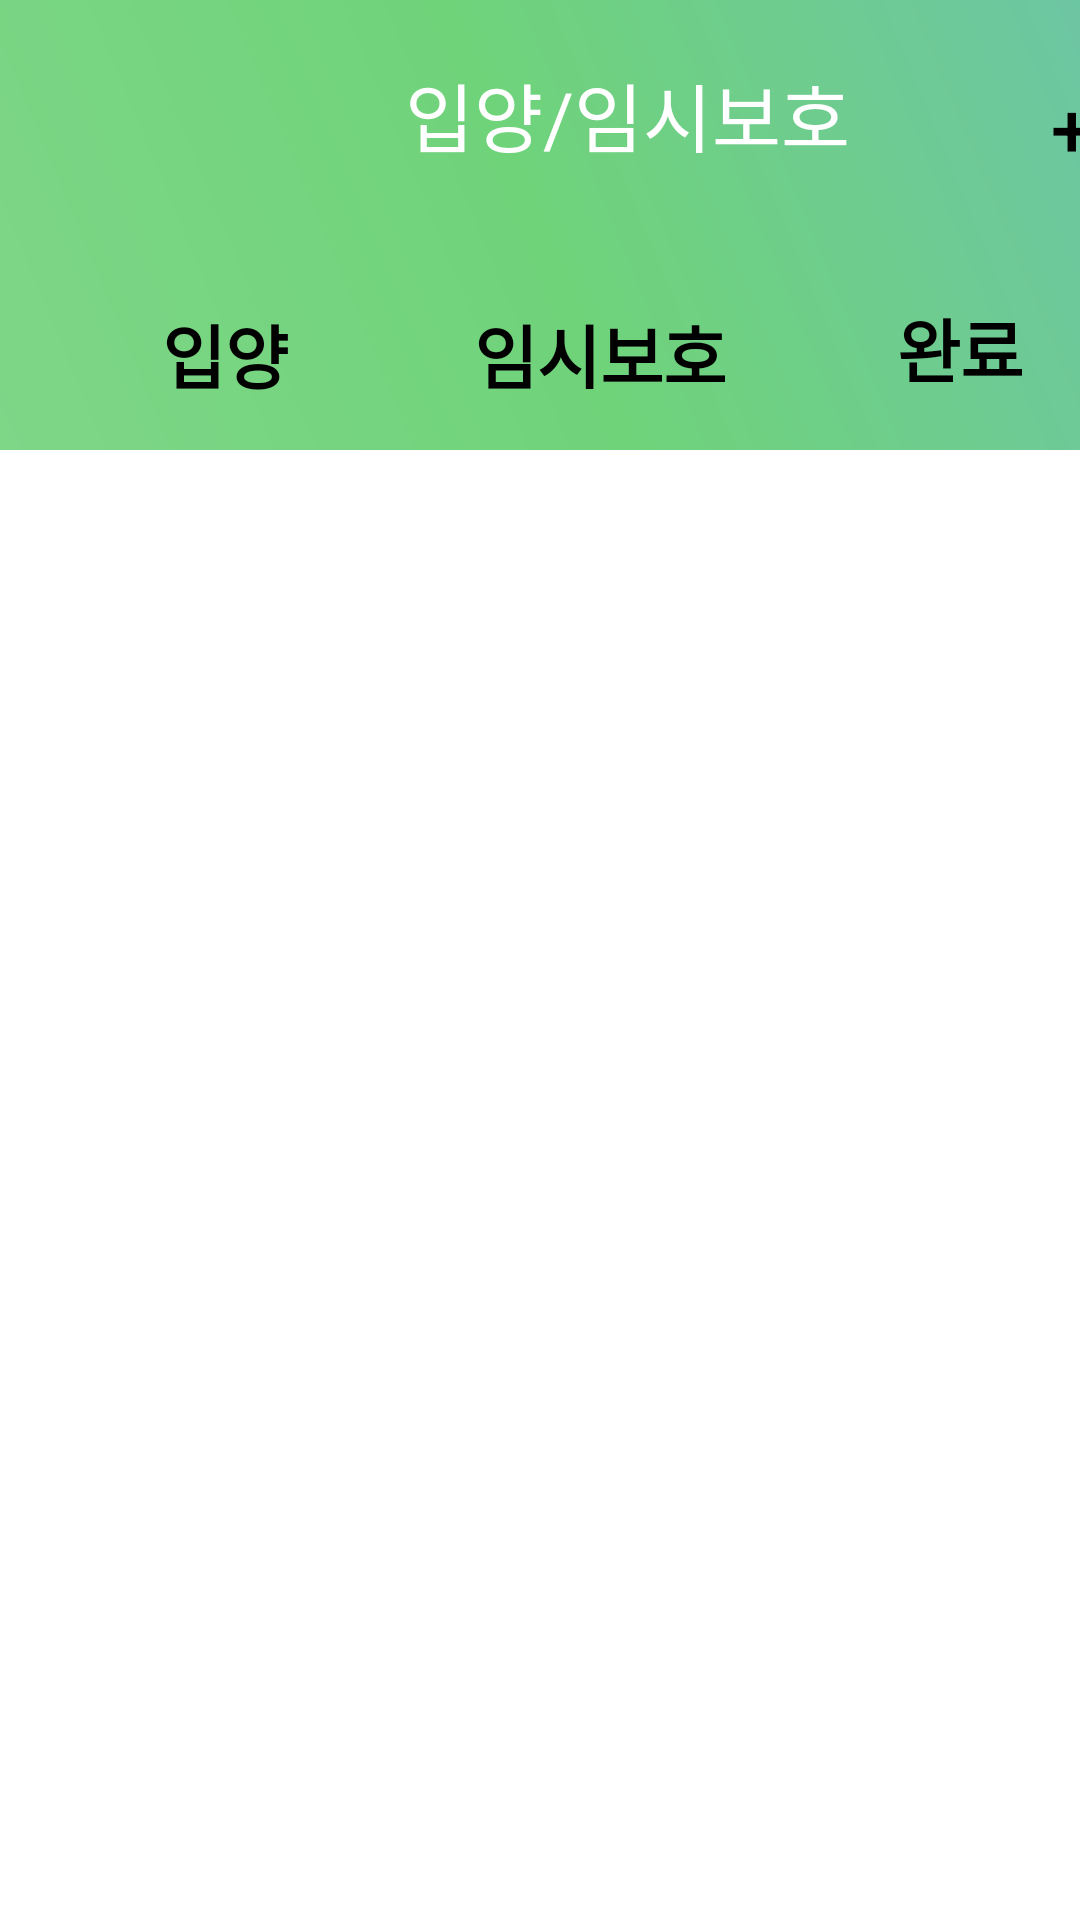

Here is an Android app screen rendered from its layout file. Give the layout XML and the strings, colors and styles it references.
<!-- AndroidManifest.xml: application theme Theme.Aniverse_Front -->
<!-- res/layout/activity_animallistrecycler.xml -->
<?xml version="1.0" encoding="utf-8"?>
<RelativeLayout
    xmlns:android="http://schemas.android.com/apk/res/android"
    xmlns:app="http://schemas.android.com/apk/res-auto"
    xmlns:tools="http://schemas.android.com/tools"
    android:layout_width="wrap_content"
    android:layout_height="wrap_content"
    android:orientation="vertical"
    tools:context=".AnimalList">


    <FrameLayout
        android:layout_width="417dp"
        android:layout_height="150dp"
        android:background="@drawable/background">

        <Button
            android:id="@+id/add_btn"
            android:layout_width="65dp"
            android:layout_height="65dp"
            android:layout_marginStart="325dp"
            android:layout_marginTop="10dp"
            android:background="#00ff0000"
            android:gravity="center"
            android:text="+"
            android:textColor="#000000"
            android:textSize="25sp" />

        <TextView
            android:id="@+id/textView"
            android:layout_width="wrap_content"
            android:layout_height="wrap_content"
            android:layout_marginStart="135dp"
            android:layout_marginTop="20dp"
            android:text="입양/임시보호"
            android:textColor="@color/white"
            android:textSize="25sp" />
    </FrameLayout>

    <FrameLayout
        android:id="@+id/frameLayout"
        android:layout_width="415dp"
        android:layout_height="wrap_content"
        android:layout_marginTop="80dp"
        android:background="@drawable/top_round_wsquare">


        <com.google.android.material.bottomnavigation.BottomNavigationView
            android:id="@+id/main_bottom"
            android:layout_width="match_parent"
            android:layout_height="wrap_content"
            android:layout_marginTop="640dp"
            android:background="@android:color/white">

            <ImageButton
                android:id="@+id/adopt_btn"
                android:layout_width="60dp"
                android:layout_height="60dp"
                android:layout_alignParentBottom="true"
                android:layout_marginStart="20dp"
                android:background="#00ffffff"
                app:srcCompat="@drawable/ic_adopt_icon" />

            <ImageButton
                android:id="@+id/funding_btn"
                android:layout_width="60dp"
                android:layout_height="60dp"
                android:layout_alignParentBottom="true"
                android:layout_marginStart="100dp"
                android:background="#00ffffff"
                app:srcCompat="@drawable/ic_funding_icon" />

            <ImageButton
                android:id="@+id/home_btn"
                android:layout_width="60dp"
                android:layout_height="60dp"
                android:layout_marginStart="180dp"
                android:background="#00ffffff"
                app:srcCompat="@drawable/ic_baseline_pets_24"
                tools:ignore="SpeakableTextPresentCheck" />

            <ImageButton
                android:id="@+id/market_btn"
                android:layout_width="55dp"
                android:layout_height="55dp"
                android:layout_marginStart="260dp"
                android:layout_marginTop="4dp"
                android:background="#00ffffff"
                app:srcCompat="@drawable/ic_baseline_shopping_cart_24" />

            <ImageButton
                android:id="@+id/mypage_btn"
                android:layout_width="55dp"
                android:layout_height="55dp"
                android:layout_marginStart="330dp"
                android:layout_marginTop="4dp"
                android:background="#00ffffff"
                app:srcCompat="@drawable/ic_baseline_person_24" />


        </com.google.android.material.bottomnavigation.BottomNavigationView>

        <Button
            android:id="@+id/adopt_tab"
            android:layout_width="100dp"
            android:layout_height="40dp"
            android:layout_marginStart="25dp"
            android:layout_marginTop="18dp"
            android:background="#00ff0000"
            android:text="입양"
            android:textColor="@drawable/text_select"
            android:textSize="23sp"
            android:textStyle="bold"
            tools:ignore="TouchTargetSizeCheck" />

        <Button
            android:id="@+id/protect_tab"
            android:layout_width="140dp"
            android:layout_height="40dp"
            android:layout_marginStart="130dp"
            android:layout_marginTop="18dp"
            android:background="#00ff0000"
            android:text="임시보호"
            android:textColor="@drawable/text_select"
            android:textSize="23sp"
            android:textStyle="bold"
            tools:ignore="TouchTargetSizeCheck" />

        <Button
            android:id="@+id/complete_tab"
            android:layout_width="100dp"
            android:layout_height="36dp"
            android:layout_marginStart="270dp"
            android:layout_marginTop="18dp"
            android:background="#00ff0000"
            android:text="완료"
            android:textColor="@drawable/text_select"
            android:textSize="23sp"
            android:textStyle="bold"
            tools:ignore="TouchTargetSizeCheck" />

        <androidx.recyclerview.widget.RecyclerView
            android:id="@+id/aniRecyclerView"
            android:layout_width="match_parent"
            android:layout_height="560dp"
            android:layout_marginTop="70dp" />


    </FrameLayout>
</RelativeLayout>
<!-- resources referenced by this layout -->
<resources>
  <!-- drawable background (drawable) -->
  <?xml version="1.0" encoding="utf-8"?>
  <shape xmlns:android="http://schemas.android.com/apk/res/android">
      <gradient
          android:angle="45"
          android:type="linear"
          android:startColor="#7ED687"
          android:centerColor="#6FD37A"
          android:endColor="#6DC6A2"/>
  </shape>
  <!-- drawable ic_adopt_icon (drawable) -->
  <vector xmlns:android="http://schemas.android.com/apk/res/android"
      android:width="80dp"
      android:height="80dp"
      android:viewportWidth="100"
      android:viewportHeight="100">
      <path
          android:pathData="M31.6,25.1c-2.1,1.7 -2.6,2.9 -2.6,6.5 0,6.2 3.5,9.8 9,9.2 3.4,-0.3 3.7,-0.1 2.9,1.4 -1.2,2.2 -2.3,2.2 -5.3,0.3 -1.7,-1.2 -4.3,-1.5 -9.2,-1.3 -6.5,0.3 -6.9,0.4 -7.2,2.8 -0.7,6.9 -1.5,9.3 -4.1,12.3 -3,3.4 -5.6,10.9 -4.7,13.3 0.5,1.2 2.6,1.4 10.3,1.2l9.8,-0.3 0.1,-7.7c0.2,-7.4 0.3,-7.8 3.5,-10.6 1.9,-1.6 4.8,-3.3 6.4,-3.9 2.5,-0.8 3.4,-2 5,-6.6 1.1,-3.1 2.3,-5.7 2.7,-5.7 4.1,-0 15.7,14.2 14.4,17.6 -0.3,0.9 0,2.8 0.8,4.2 0.8,1.5 2.4,4.8 3.5,7.5 2,4.8 4.4,6.8 6.2,5 0.7,-0.7 -0.1,-3.4 -2.5,-8.2l-3.6,-7.1 3.6,-7.2 3.6,-7.2 -3.3,-2.9c-4.9,-4.2 -12.4,-7.5 -18.8,-8.3 -4.2,-0.5 -6.2,-1.4 -8.4,-3.5 -3.5,-3.5 -8.2,-3.8 -12.1,-0.8z"
          android:fillColor="#CCCCCC"
          android:strokeColor="#00000000"/>
  </vector>
  <!-- drawable ic_baseline_person_24 (drawable) -->
  <?xml version="1.0" encoding="utf-8"?>
  <vector xmlns:android="http://schemas.android.com/apk/res/android"
      android:width="50dp"
      android:height="50dp"
      android:viewportWidth="24"
      android:viewportHeight="24"
      android:tint="#CCCCCC">
      <path
          android:fillColor="#CCCCCC"
          android:pathData="M12,12c2.21,0 4,-1.79 4,-4s-1.79,-4 -4,-4 -4,1.79 -4,4 1.79,4 4,4zM12,14c-2.67,0 -8,1.34 -8,4v2h16v-2c0,-2.66 -5.33,-4 -8,-4z"/>
  </vector>
  <!-- drawable ic_baseline_shopping_cart_24 (drawable) -->
  <vector xmlns:android="http://schemas.android.com/apk/res/android"
      android:width="50dp"
      android:height="50dp"
      android:viewportWidth="24"
      android:viewportHeight="24"
      android:tint="#CCCCCC">
      <path
          android:fillColor="#CCCCCC"
          android:pathData="M7,18c-1.1,0 -1.99,0.9 -1.99,2S5.9,22 7,22s2,-0.9 2,-2 -0.9,-2 -2,-2zM1,2v2h2l3.6,7.59 -1.35,2.45c-0.16,0.28 -0.25,0.61 -0.25,0.96 0,1.1 0.9,2 2,2h12v-2L7.42,15c-0.14,0 -0.25,-0.11 -0.25,-0.25l0.03,-0.12 0.9,-1.63h7.45c0.75,0 1.41,-0.41 1.75,-1.03l3.58,-6.49c0.08,-0.14 0.12,-0.31 0.12,-0.48 0,-0.55 -0.45,-1 -1,-1L5.21,4l-0.94,-2L1,2zM17,18c-1.1,0 -1.99,0.9 -1.99,2s0.89,2 1.99,2 2,-0.9 2,-2 -0.9,-2 -2,-2z"/>
  </vector>
  <!-- drawable text_select (drawable) -->
  <selector xmlns:android="http://schemas.android.com/apk/res/android">
      <item android:state_selected="true" android:color="#6DC6A2"/>
      <item android:state_pressed="true" android:color="#6DC6A2"/>
      <item android:state_focused="true" android:color="#000000"/>
      <item android:color="#000000"/>
  </selector>
  <style name="Theme.Aniverse_Front" parent="Theme.MaterialComponents.DayNight.DarkActionBar">
          
          <item name="colorPrimary">@color/purple_500</item>
          <item name="colorPrimaryVariant">@color/purple_700</item>
          <item name="colorOnPrimary">@color/white</item>
          
          <item name="colorSecondary">@color/teal_200</item>
          <item name="colorSecondaryVariant">@color/teal_700</item>
          <item name="colorOnSecondary">@color/black</item>
          
          <item name="android:statusBarColor" tools:targetApi="l">?attr/colorPrimaryVariant</item>
          
      </style>
  <!-- not gathered from this repository: default colours our renderer supplied (Android Studio template values) -->
  <color name="purple_500">#FF6200EE</color>
  <color name="purple_700">#FF3700B3</color>
  <color name="teal_200">#FF03DAC5</color>
  <color name="teal_700">#FF018786</color>
  <color name="black">#FF000000</color>
  <color name="white">#FFFFFFFF</color>
</resources>
